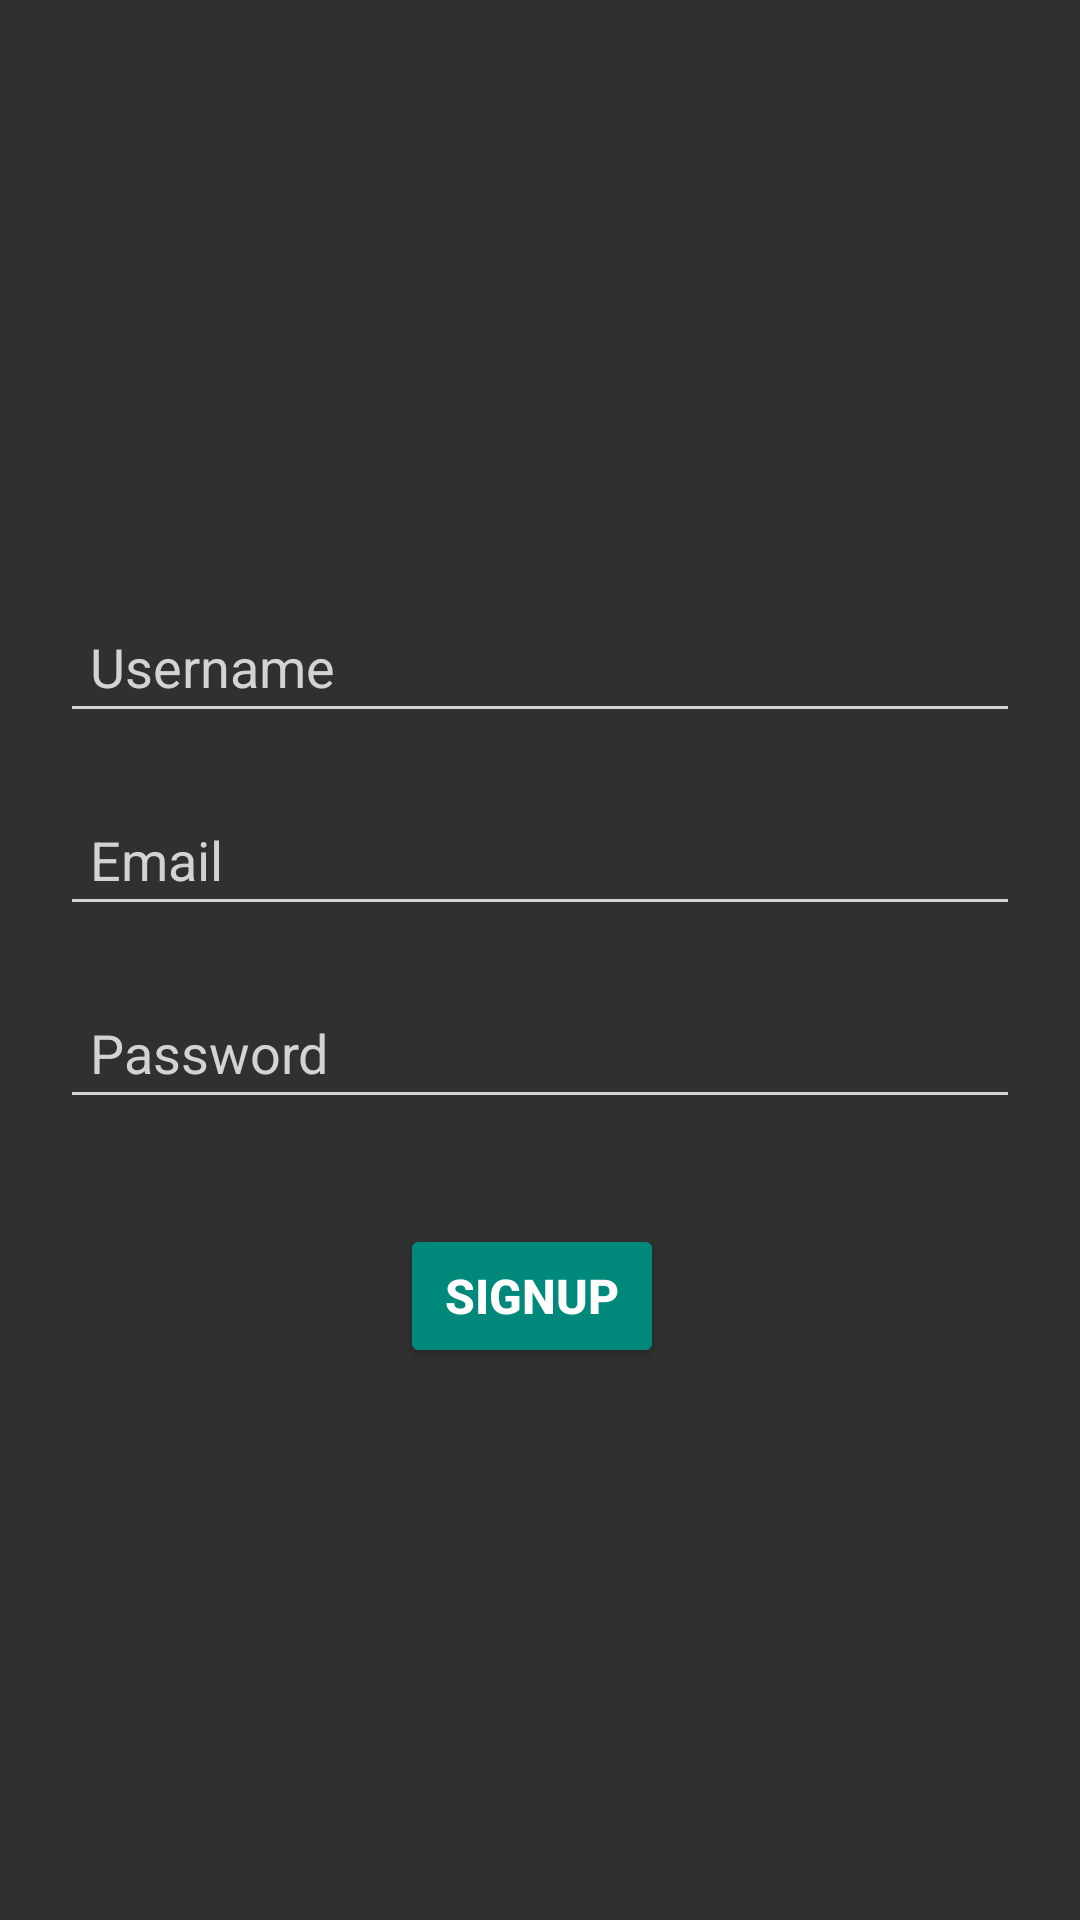

Layout XML and referenced resources for this Android screen:
<!-- AndroidManifest.xml: application theme Theme.Design.NoActionBar -->
<!-- res/layout/activity_register.xml -->
<LinearLayout xmlns:android="http://schemas.android.com/apk/res/android"
    android:layout_width="wrap_content"
    android:layout_height="match_parent"
    android:background="@drawable/image1"
    android:orientation="vertical">
    
    <EditText
        android:id="@+id/input_user"
        android:layout_width="match_parent"
        android:layout_height="wrap_content"
        android:layout_marginLeft="20dp"
        android:layout_marginTop="200dp"
        android:layout_marginRight="20dp"
        android:backgroundTint="#d3d3d3"
        android:hint="Username"
        android:inputType="text"
        android:maxLines="1"
        android:padding="10dp"
        android:textColor="#ffffff"
        android:textColorHint="#d3d3d3" />

    <EditText
        android:id="@+id/input_email"
        android:layout_width="match_parent"
        android:layout_height="wrap_content"
        android:layout_marginLeft="20dp"
        android:layout_marginTop="20dp"
        android:layout_marginRight="20dp"
        android:backgroundTint="#d3d3d3"
        android:hint="Email"
        android:inputType="textEmailAddress"
        android:maxLines="1"
        android:padding="10dp"
        android:textColor="#ffffff"
        android:textColorHint="#d3d3d3" />
    
    <EditText
        android:id="@+id/input_password"
        android:layout_width="match_parent"
        android:layout_height="wrap_content"
        android:layout_marginLeft="20dp"
        android:layout_marginTop="20dp"
        android:layout_marginRight="20dp"
        android:backgroundTint="#d3d3d3"
        android:hint="Password"
        android:inputType="textPassword"
        android:maxLines="1"
        android:padding="10dp"
        android:textColor="#ffffff"
        android:textColorHint="#d3d3d3" />
    

    <RelativeLayout
        android:layout_width="match_parent"
        android:layout_height="match_parent">

        <Button
            android:id="@+id/btnSignup"
            android:layout_width="wrap_content"
            android:layout_height="wrap_content"
            android:layout_marginLeft="400px"
            android:layout_marginTop="35dp"

            android:backgroundTint="#FF00897B"
            android:padding="10dp"
            android:text="Signup"
            android:textColor="@color/white"
            android:textSize="16sp"
            android:textStyle="bold" />
    </RelativeLayout>



</LinearLayout>
<!-- resources referenced by this layout -->
<resources>

  <!-- not gathered from this repository: default colours our renderer supplied (Android Studio template values) -->
  <color name="white">#FFFFFFFF</color>
</resources>
